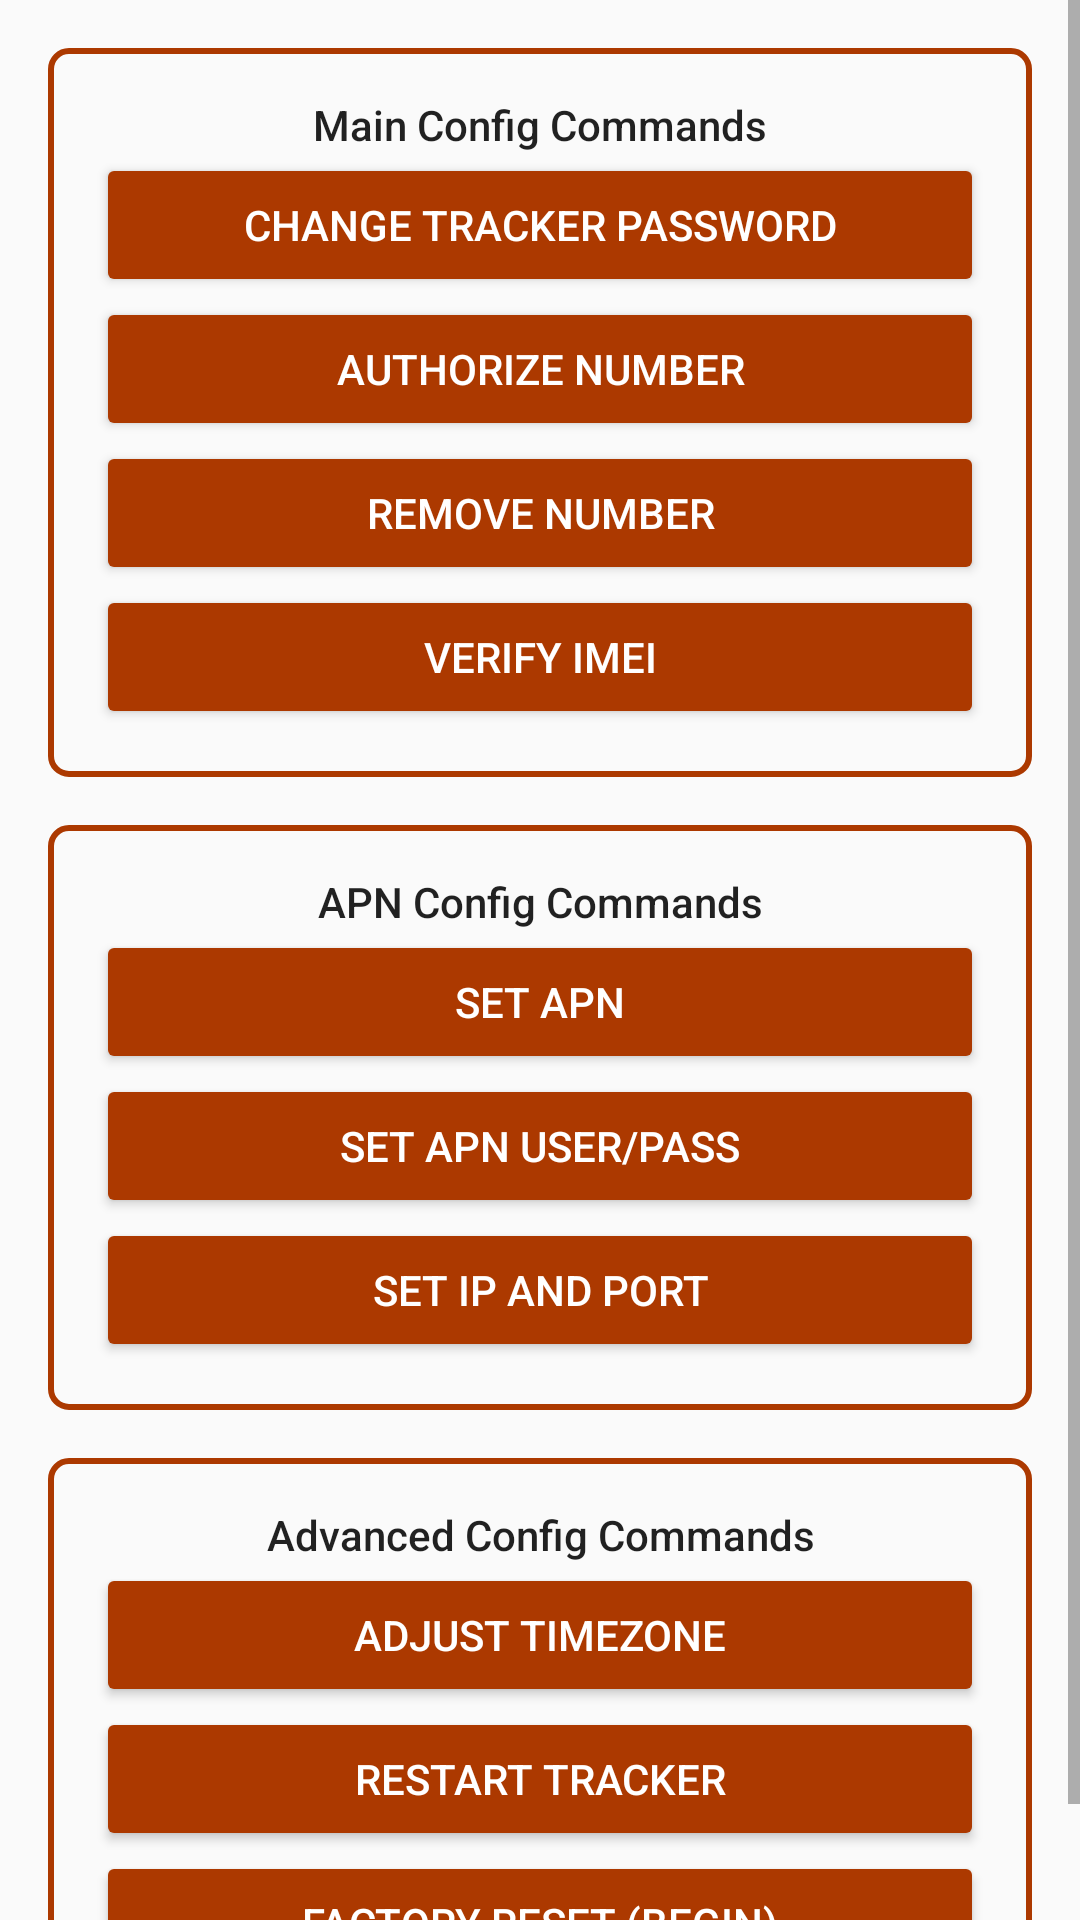

Here is an Android app screen rendered from its layout file. Give the layout XML and the strings, colors and styles it references.
<!-- AndroidManifest.xml: application theme AppTheme -->
<!-- res/layout/fragment_configs.xml -->
<FrameLayout xmlns:android="http://schemas.android.com/apk/res/android"
    xmlns:tools="http://schemas.android.com/tools"
    android:layout_width="match_parent"
    android:layout_height="match_parent"
    tools:context=".view.ConfigsFragment">

    <ScrollView
        android:layout_width="match_parent"
        android:layout_height="match_parent"
        android:fillViewport="true">

        <LinearLayout
            android:layout_width="match_parent"
            android:layout_height="wrap_content"
            android:orientation="vertical"
            android:paddingLeft="@dimen/activity_horizontal_margin"
            android:paddingRight="@dimen/activity_vertical_margin">

            <LinearLayout
                android:layout_width="match_parent"
                android:layout_height="wrap_content"
                android:background="@drawable/bordered_box"
                android:orientation="vertical"
                android:paddingBottom="@dimen/activity_vertical_margin"
                android:paddingLeft="@dimen/activity_horizontal_margin"
                android:paddingRight="@dimen/activity_horizontal_margin"
                android:paddingTop="@dimen/activity_vertical_margin"
                android:layout_marginTop="@dimen/activity_vertical_margin">

                <TextView
                    android:text="@string/main_config_commands"
                    android:layout_width="match_parent"
                    android:layout_height="wrap_content"
                    android:gravity="center_horizontal"
                    android:textAppearance="@style/TextAppearance.AppCompat.Body2" />

                <Button
                    android:id="@+id/btnChangePassword"
                    android:layout_width="match_parent"
                    android:layout_height="wrap_content"
                    android:text="@string/change_tracker_password"
                    style="@style/Widget.AppCompat.Button.Colored" />

                <Button
                    android:id="@+id/btnAuthorize"
                    android:layout_width="match_parent"
                    android:layout_height="wrap_content"
                    android:text="@string/authorize_number"
                    style="@style/Widget.AppCompat.Button.Colored"/>

                <Button
                    android:id="@+id/btnRemoveAuth"
                    android:layout_width="match_parent"
                    android:layout_height="wrap_content"
                    android:text="@string/remove_number"
                    style="@style/Widget.AppCompat.Button.Colored"/>

                <Button
                    android:id="@+id/btnVerifyImei"
                    android:layout_width="match_parent"
                    android:layout_height="wrap_content"
                    android:text="@string/verify_imei"
                    style="@style/Widget.AppCompat.Button.Colored"/>

            </LinearLayout>

            <LinearLayout
                android:layout_width="match_parent"
                android:layout_height="wrap_content"
                android:background="@drawable/bordered_box"
                android:orientation="vertical"
                android:paddingBottom="@dimen/activity_vertical_margin"
                android:paddingLeft="@dimen/activity_horizontal_margin"
                android:paddingRight="@dimen/activity_horizontal_margin"
                android:paddingTop="@dimen/activity_vertical_margin"
                android:layout_marginTop="@dimen/activity_vertical_margin">

                <TextView
                    android:text="@string/apn_config_commands"
                    android:layout_width="match_parent"
                    android:layout_height="wrap_content"
                    android:gravity="center_horizontal"
                    android:textAppearance="@style/TextAppearance.AppCompat.Body2" />

                <Button
                    android:id="@+id/btnSetApnName"
                    android:layout_width="match_parent"
                    android:layout_height="wrap_content"
                    android:text="@string/set_apn"
                    style="@style/Widget.AppCompat.Button.Colored" />

                <Button
                    android:id="@+id/btnSetApnUserPass"
                    android:layout_width="match_parent"
                    android:layout_height="wrap_content"
                    android:text="@string/set_apn_user_pass"
                    style="@style/Widget.AppCompat.Button.Colored" />

                <Button
                    android:id="@+id/btnSetIpAndPort"
                    android:layout_width="match_parent"
                    android:layout_height="wrap_content"
                    android:text="@string/set_ip_and_port"
                    style="@style/Widget.AppCompat.Button.Colored" />

            </LinearLayout>

            <LinearLayout
                android:layout_width="match_parent"
                android:layout_height="wrap_content"
                android:background="@drawable/bordered_box"
                android:orientation="vertical"
                android:paddingBottom="@dimen/activity_vertical_margin"
                android:paddingLeft="@dimen/activity_horizontal_margin"
                android:paddingRight="@dimen/activity_horizontal_margin"
                android:paddingTop="@dimen/activity_vertical_margin"
                android:layout_marginTop="@dimen/activity_vertical_margin">

                <TextView
                    android:text="@string/advanced_config_commands"
                    android:layout_width="match_parent"
                    android:layout_height="wrap_content"
                    android:gravity="center_horizontal"
                    android:textAppearance="@style/TextAppearance.AppCompat.Body2" />

                <Button
                    android:id="@+id/btnTimeZone"
                    android:layout_width="match_parent"
                    android:layout_height="wrap_content"
                    android:text="@string/adjust_timezone"
                    style="@style/Widget.AppCompat.Button.Colored" />

                <Button
                    android:id="@+id/btnRestart"
                    android:layout_width="match_parent"
                    android:layout_height="wrap_content"
                    android:text="@string/restart_tracker"
                    style="@style/Widget.AppCompat.Button.Colored" />

                <Button
                    android:id="@+id/btnBegin"
                    android:layout_width="match_parent"
                    android:layout_height="wrap_content"
                    android:text="@string/factory_reset_begin"
                    style="@style/Widget.AppCompat.Button.Colored" />

            </LinearLayout>
        </LinearLayout>
    </ScrollView>
</FrameLayout>
<!-- resources referenced by this layout -->
<resources>
  <dimen name="activity_horizontal_margin">16dp</dimen>
  <dimen name="activity_vertical_margin">16dp</dimen>
  <!-- drawable bordered_box (drawable) -->
  <?xml version="1.0" encoding="utf-8"?>
  <shape xmlns:android="http://schemas.android.com/apk/res/android"
      android:shape="rectangle">
      <corners
          android:radius="6dp" />
      <stroke
          android:width="2dp"
          android:color="@color/colorAccent" />
  </shape>
  <string name="adjust_timezone">Adjust TimeZone</string>
  <string name="advanced_config_commands">Advanced Config Commands</string>
  <string name="apn_config_commands">APN Config Commands</string>
  <string name="authorize_number">Authorize Number</string>
  <string name="change_tracker_password">Change Tracker Password</string>
  <string name="factory_reset_begin">Factory Reset (Begin)</string>
  <string name="main_config_commands">Main Config Commands</string>
  <string name="remove_number">Remove Number</string>
  <string name="restart_tracker">Restart Tracker</string>
  <string name="set_apn">Set APN</string>
  <string name="set_apn_user_pass">Set APN User/Pass</string>
  <string name="set_ip_and_port">Set IP and Port</string>
  <string name="verify_imei">Verify IMEI</string>
  <style name="AppTheme" parent="Theme.AppCompat.Light.NoActionBar">
          <item name="colorPrimary">@color/colorPrimary</item>
          <item name="colorPrimaryDark">@color/colorPrimaryDark</item>
          <item name="colorAccent">@color/colorAccent</item>
          <item name="windowActionBar">false</item>
          <item name="windowNoTitle">true</item>
      </style>
  <color name="colorAccent">#ac3900</color>
  <color name="colorPrimary">#ff6f00</color>
  <color name="colorPrimaryDark">#d45c00</color>
</resources>
